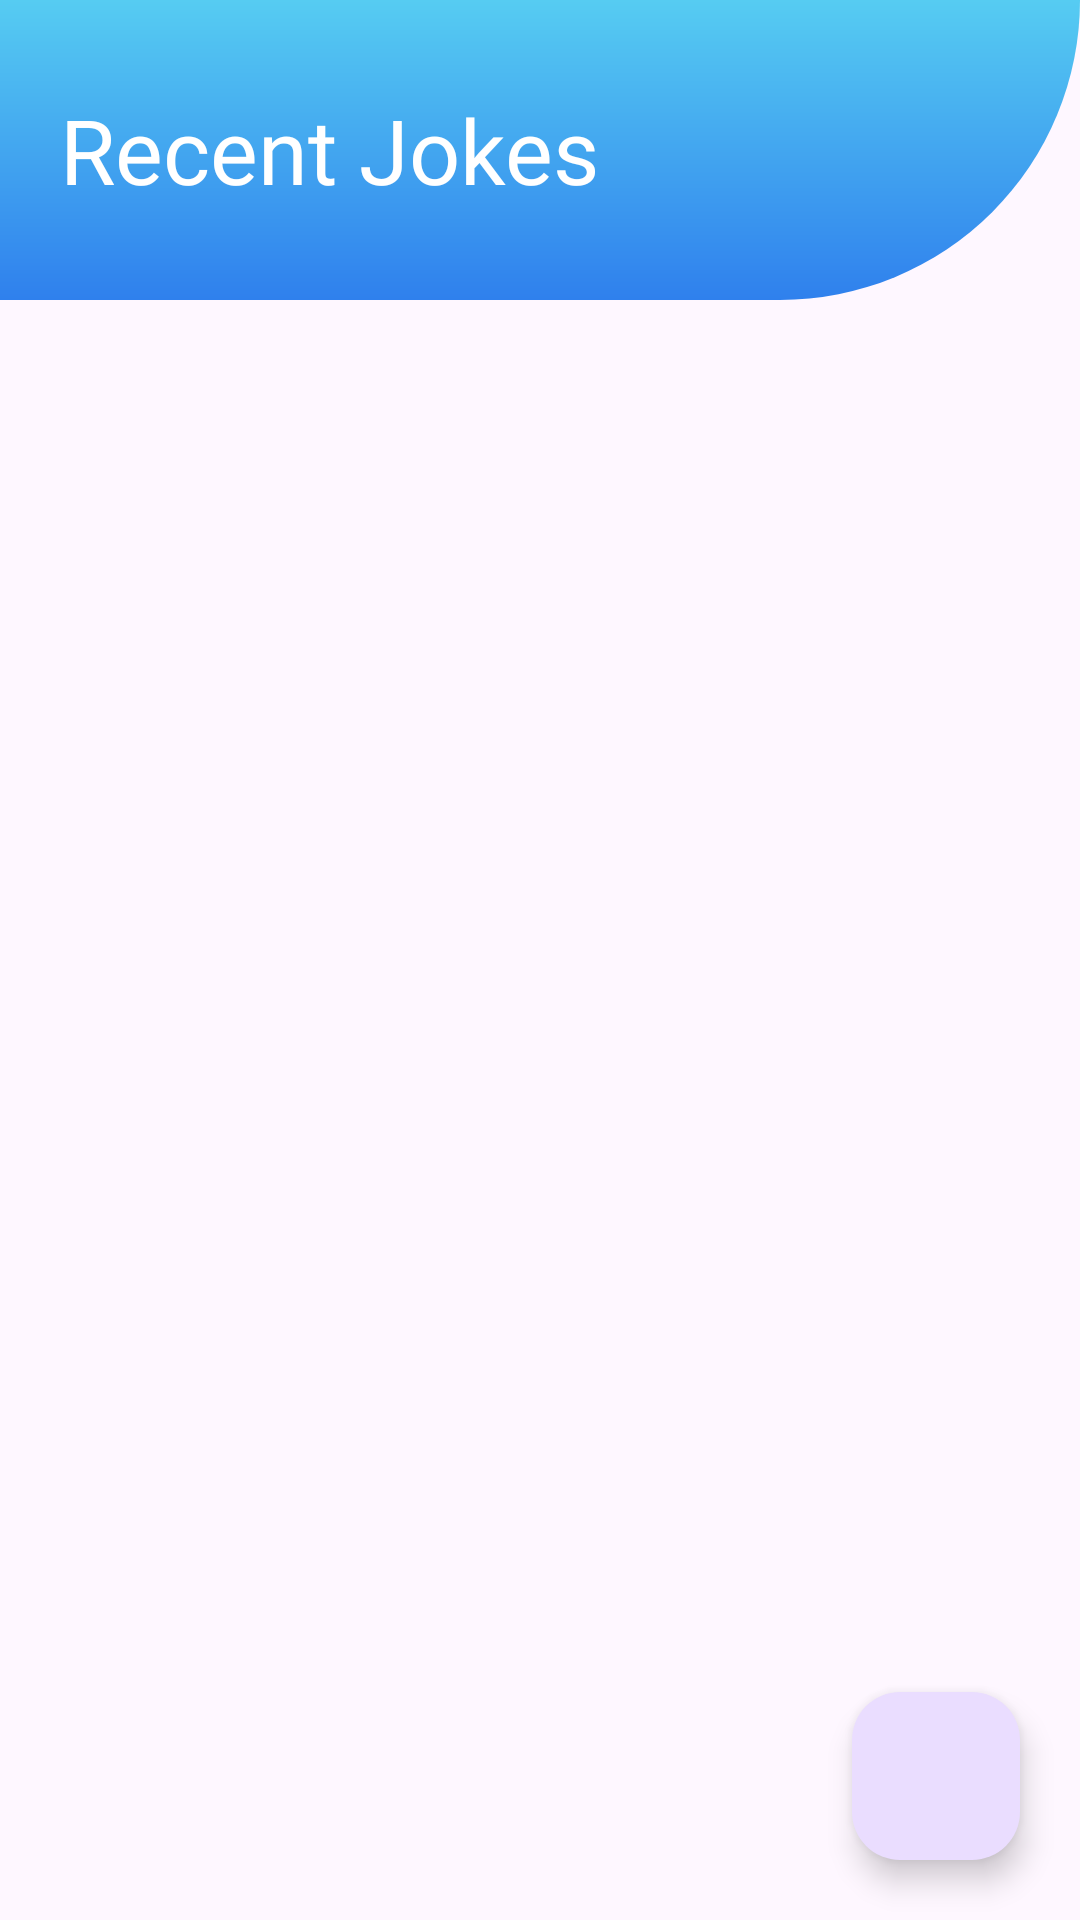

Reconstruct the res/layout file that produces this screen, plus the resources it refers to.
<!-- AndroidManifest.xml: application theme Theme.ScanQR_Jokeio -->
<!-- res/layout/fragment_home.xml -->
<?xml version="1.0" encoding="utf-8"?>
<RelativeLayout xmlns:android="http://schemas.android.com/apk/res/android"
    xmlns:tools="http://schemas.android.com/tools"
    xmlns:app="http://schemas.android.com/apk/res-auto"
    android:layout_width="match_parent"
    android:layout_height="match_parent"
    tools:context=".user_wrapper.HomeFragment">

    <RelativeLayout
        android:layout_width="match_parent"
        android:layout_height="100dp"
        android:id="@+id/topView"
        android:background="@drawable/top_decoration"
        android:layout_alignParentStart="true">

        <TextView
            android:layout_width="wrap_content"
            android:layout_height="wrap_content"
            android:layout_centerVertical="true"
            android:layout_marginLeft="20dp"
            android:fontFamily="@font/work_sans_medium"
            android:text="Recent Jokes"
            android:textColor="@color/white"
            android:textSize="30sp" />



    </RelativeLayout>

    <androidx.recyclerview.widget.RecyclerView
        android:layout_width="match_parent"
        android:layout_height="match_parent"
        android:layout_below="@id/topView"
        android:id="@+id/recyclerView"/>


    <com.google.android.material.floatingactionbutton.FloatingActionButton
        android:id="@+id/fab"
        android:layout_width="wrap_content"
        android:layout_height="wrap_content"
        android:layout_alignParentEnd="true"
        android:layout_alignParentBottom="true"
        android:layout_marginStart="20dp"
        android:layout_marginTop="20dp"
        android:layout_marginEnd="20dp"
        android:layout_marginBottom="20dp"
        android:contentDescription="SCAN QR CODE"
        android:src="@drawable/twotone_qr_code_scanner_24" />


</RelativeLayout>
<!-- resources referenced by this layout -->
<resources>
  <!-- drawable top_decoration (drawable) -->
  <?xml version="1.0" encoding="utf-8"?>
  <shape xmlns:android="http://schemas.android.com/apk/res/android" android:shape="rectangle">
      <gradient android:startColor="#56CCF2" android:endColor="#2F80ED" android:angle="120"/>
      <corners android:bottomRightRadius="120dp"/>
  </shape>
  <style name="Theme.ScanQR_Jokeio" parent="Base.Theme.ScanQR_Jokeio" />
  <style name="Base.Theme.ScanQR_Jokeio" parent="Theme.Material3.DayNight.NoActionBar">
          
          
      </style>
  <!-- not gathered from this repository: default colours our renderer supplied (Android Studio template values) -->
  <color name="white">#FFFFFFFF</color>
</resources>
